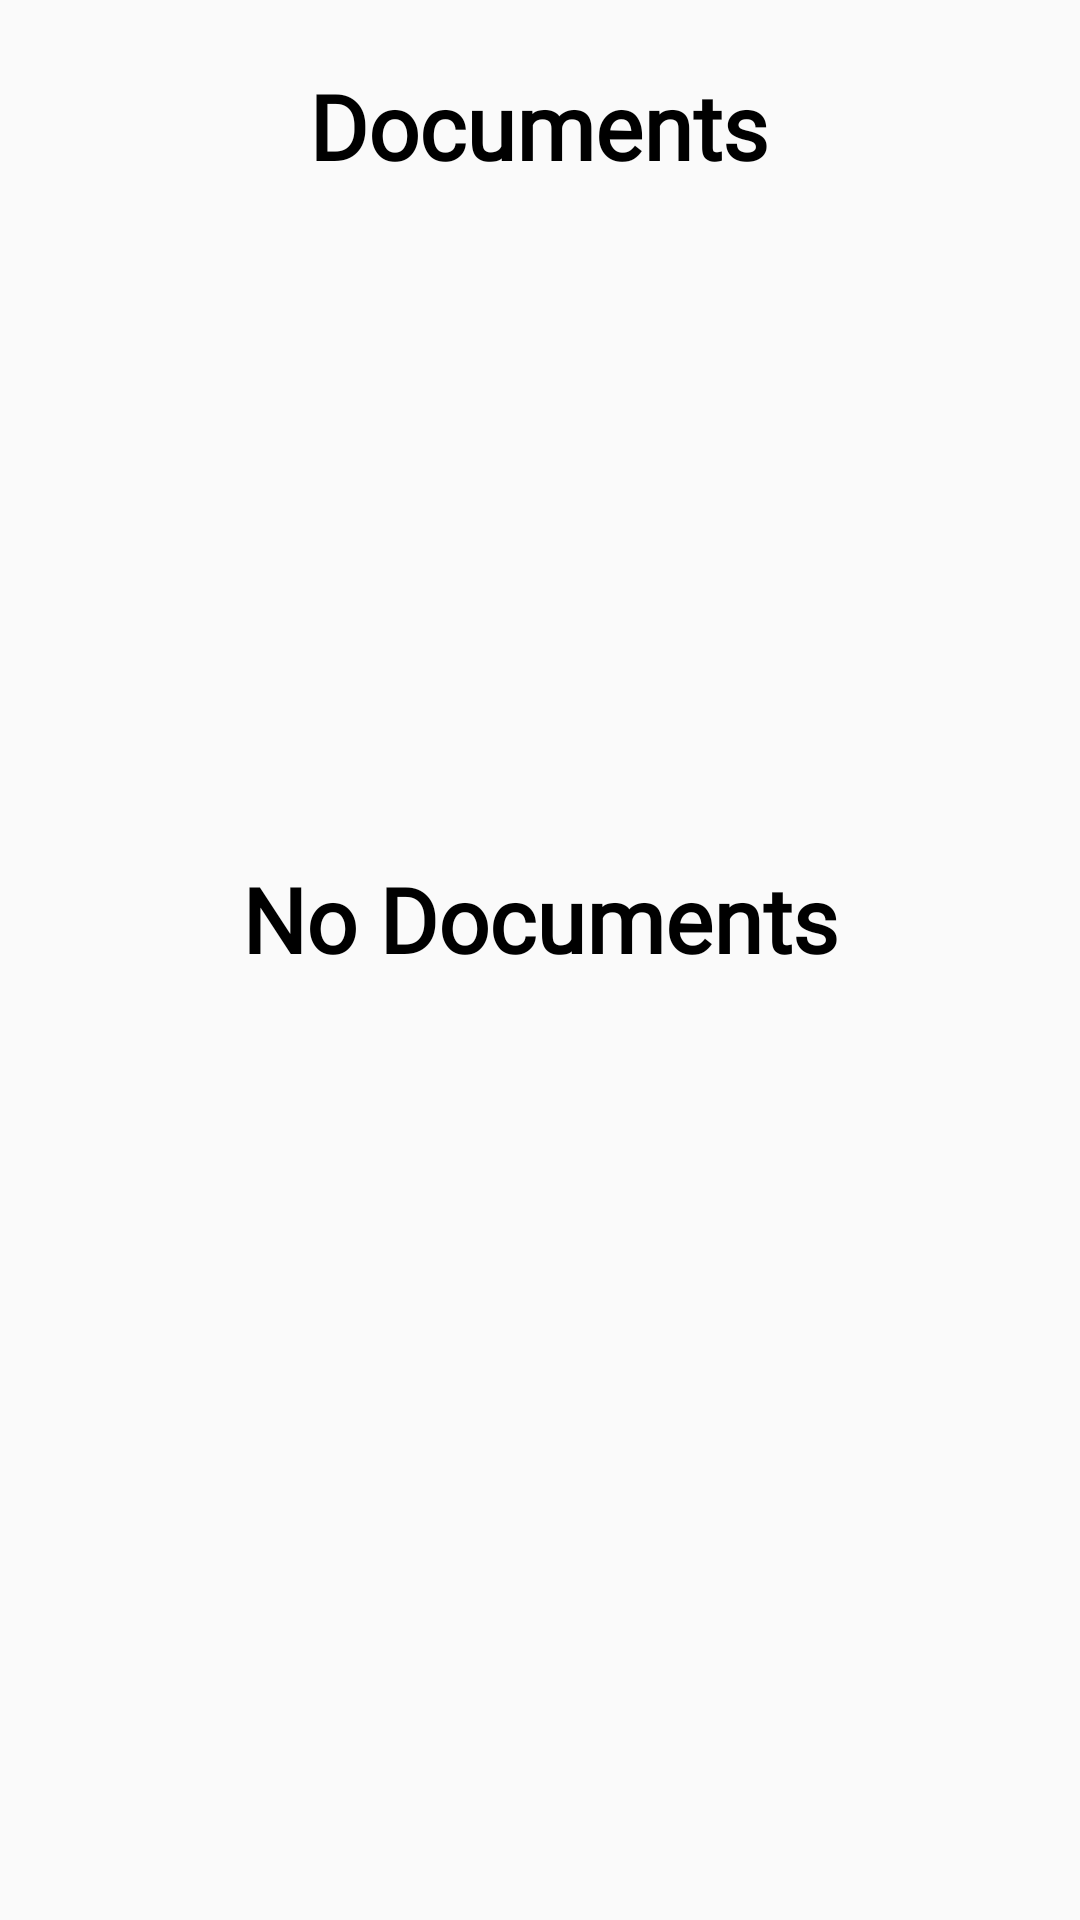

Android layout source for this screen:
<!-- AndroidManifest.xml: application theme Theme.STS_HOD -->
<!-- res/layout/fragment_1.xml -->
<?xml version="1.0" encoding="utf-8"?>
<androidx.constraintlayout.widget.ConstraintLayout
    xmlns:android="http://schemas.android.com/apk/res/android"
    xmlns:app="http://schemas.android.com/apk/res-auto"
    xmlns:tools="http://schemas.android.com/tools"
    android:layout_width="match_parent"
    android:layout_height="match_parent">

    <TextView
        android:layout_width="wrap_content"
        android:layout_height="wrap_content"
        android:fontFamily="@font/poppins_semibold"
        android:text="Documents"
        android:textColor="@color/black"
        android:textSize="30dp"
        android:textStyle="bold"
        app:layout_constraintBottom_toBottomOf="parent"
        app:layout_constraintEnd_toEndOf="parent"
        app:layout_constraintHorizontal_bias="0.497"
        app:layout_constraintStart_toStartOf="parent"
        app:layout_constraintTop_toTopOf="parent"
        app:layout_constraintVertical_bias="0.036" />

    <androidx.recyclerview.widget.RecyclerView
        android:id="@+id/recyclerview_id"
        android:layout_width="match_parent"
        android:layout_height="match_parent"
        android:layout_marginBottom="10dp"
        android:layout_marginLeft="10dp"
        android:layout_marginRight="10dp"
        android:layout_marginTop="100dp"
        app:layout_constraintBottom_toBottomOf="parent"
        app:layout_constraintEnd_toEndOf="parent"
        app:layout_constraintStart_toStartOf="parent"
        app:layout_constraintTop_toTopOf="parent" />

    <TextView
        android:id="@+id/noDocumentsTextView_id"
        android:layout_width="wrap_content"
        android:layout_height="wrap_content"
        android:fontFamily="@font/poppins_semibold"
        android:text="No Documents"
        android:textColor="@color/black"
        android:textSize="30dp"
        android:textStyle="bold"
        app:layout_constraintBottom_toBottomOf="parent"
        app:layout_constraintEnd_toEndOf="parent"
        app:layout_constraintStart_toStartOf="parent"
        app:layout_constraintTop_toTopOf="parent"
        app:layout_constraintVertical_bias="0.477" />

</androidx.constraintlayout.widget.ConstraintLayout>
<!-- resources referenced by this layout -->
<resources>
  <style name="Theme.STS_HOD" parent="Theme.AppCompat.Light.DarkActionBar">
          
          <item name="colorPrimary">#0953AB</item>
          <item name="colorPrimaryVariant">@color/purple_700</item>
          <item name="colorOnPrimary">@color/white</item>
          
          <item name="colorSecondary">@color/teal_200</item>
          <item name="colorSecondaryVariant">@color/teal_700</item>
          <item name="colorOnSecondary">@color/black</item>
          
          <item name="android:statusBarColor" tools:targetApi="l">?attr/colorPrimaryVariant</item>
          
      </style>
  <!-- not gathered from this repository: default colours our renderer supplied (Android Studio template values) -->
  <color name="purple_700">#FF3700B3</color>
  <color name="teal_200">#FF03DAC5</color>
  <color name="teal_700">#FF018786</color>
  <color name="black">#FF000000</color>
  <color name="white">#FFFFFFFF</color>
</resources>
